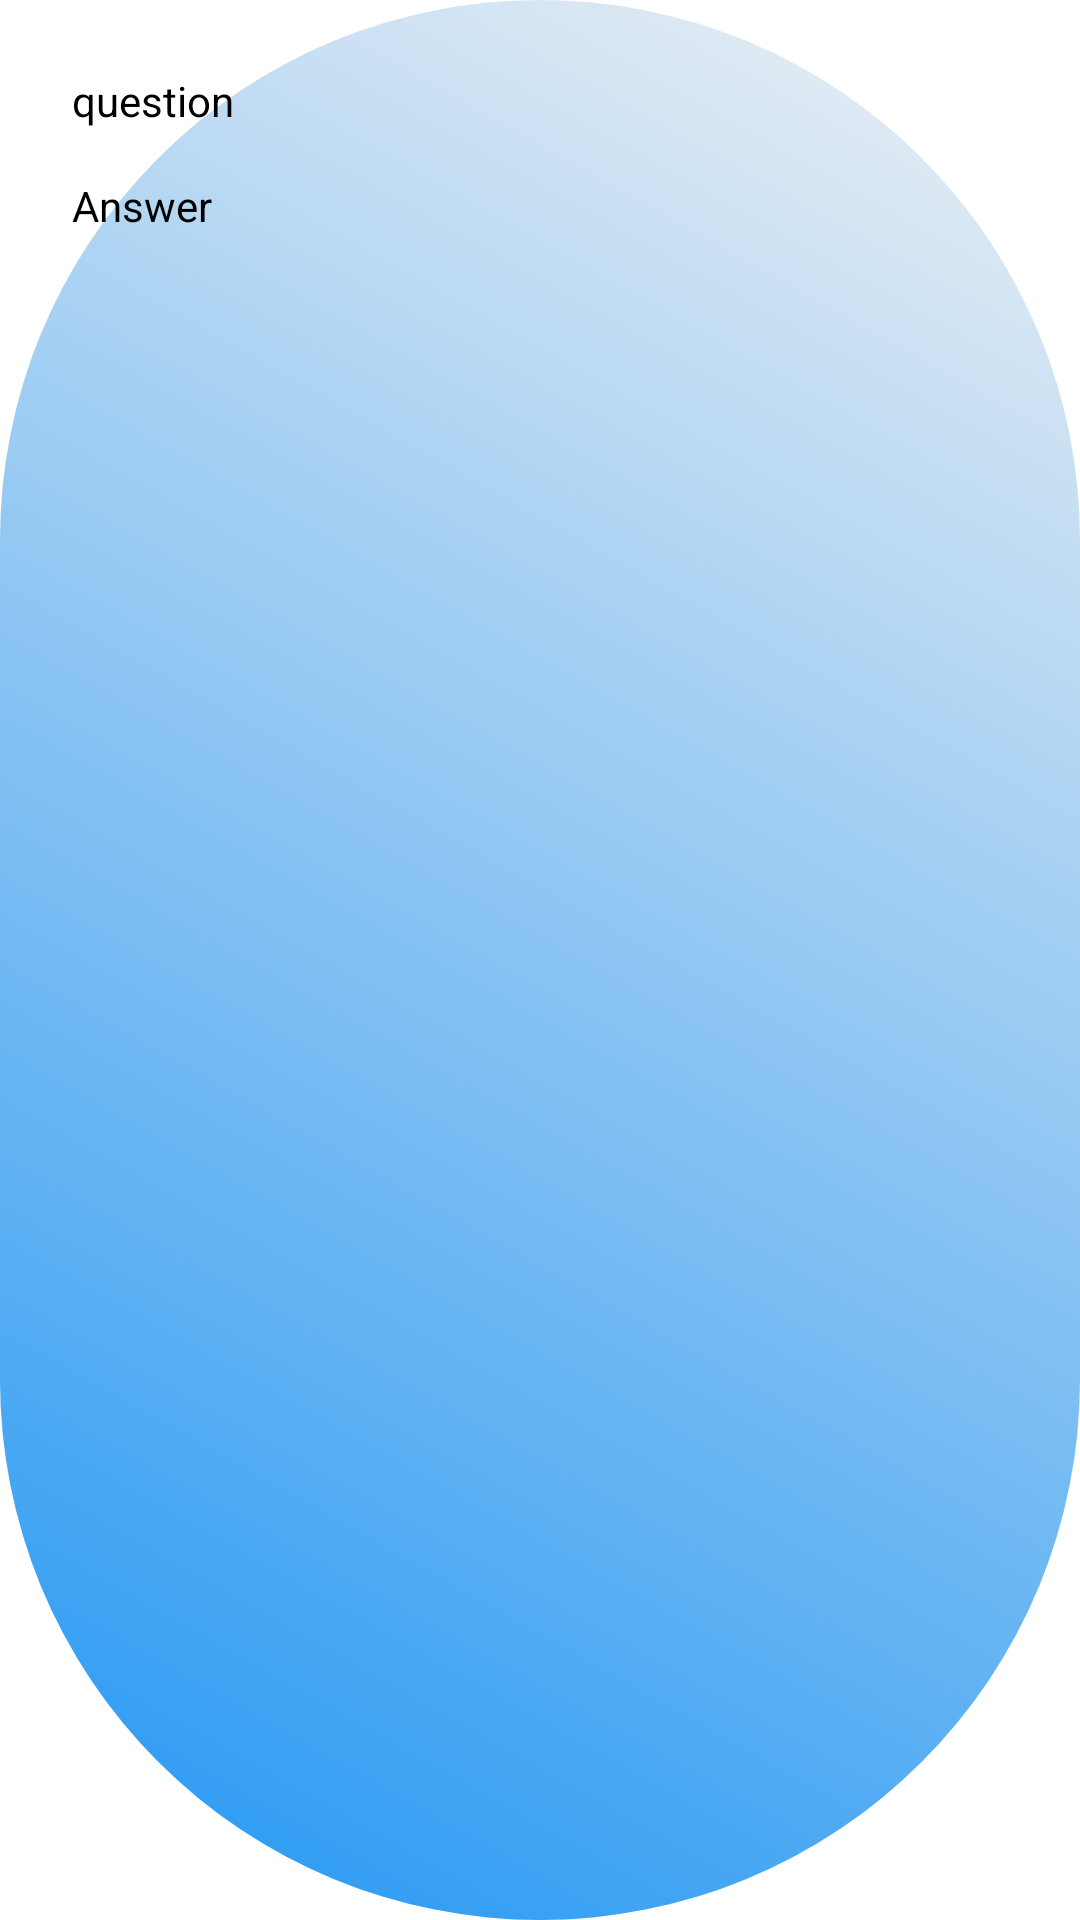

Here is an Android app screen rendered from its layout file. Give the layout XML and the strings, colors and styles it references.
<!-- AndroidManifest.xml: application theme Theme.Quizapp -->
<!-- res/layout/bookmark_item.xml -->
<?xml version="1.0" encoding="utf-8"?>
<LinearLayout xmlns:android="http://schemas.android.com/apk/res/android"
    xmlns:app="http://schemas.android.com/apk/res-auto"
    android:orientation="vertical"
    android:padding="16dp"
    android:background="@drawable/catogories_bg"
    android:layout_margin="6dp"
    android:layout_width="match_parent"
    android:layout_height="wrap_content">

    <TextView
        android:id="@+id/Question"
        android:layout_width="match_parent"
        android:layout_height="wrap_content"
        android:text="question"
        android:textColor="@android:color/black"
        android:padding="8dp"
        />

    <TextView
        android:id="@+id/answer"
        android:layout_width="match_parent"
        android:layout_height="wrap_content"
        android:text="Answer"
        android:textColor="@android:color/black"
        android:padding="8dp"/>

    <ImageButton
        android:id="@+id/deletebtn"
        android:layout_width="match_parent"
        android:padding="8dp"
        android:layout_height="wrap_content"
        android:background="@android:color/transparent"
        android:src="@drawable/delete"/>



</LinearLayout>
<!-- resources referenced by this layout -->
<resources>
  <!-- drawable catogories_bg (drawable) -->
  <?xml version="1.0" encoding="utf-8"?>
  <shape xmlns:android="http://schemas.android.com/apk/res/android">
      <gradient android:angle="45"
          android:startColor="#2196F3"
          android:endColor="#F0F1F3"/>
      <corners
          android:radius="800dp"
          />
  </shape>
  <style name="Theme.Quizapp" parent="Theme.MaterialComponents.DayNight.DarkActionBar">
  
      </style>
</resources>
